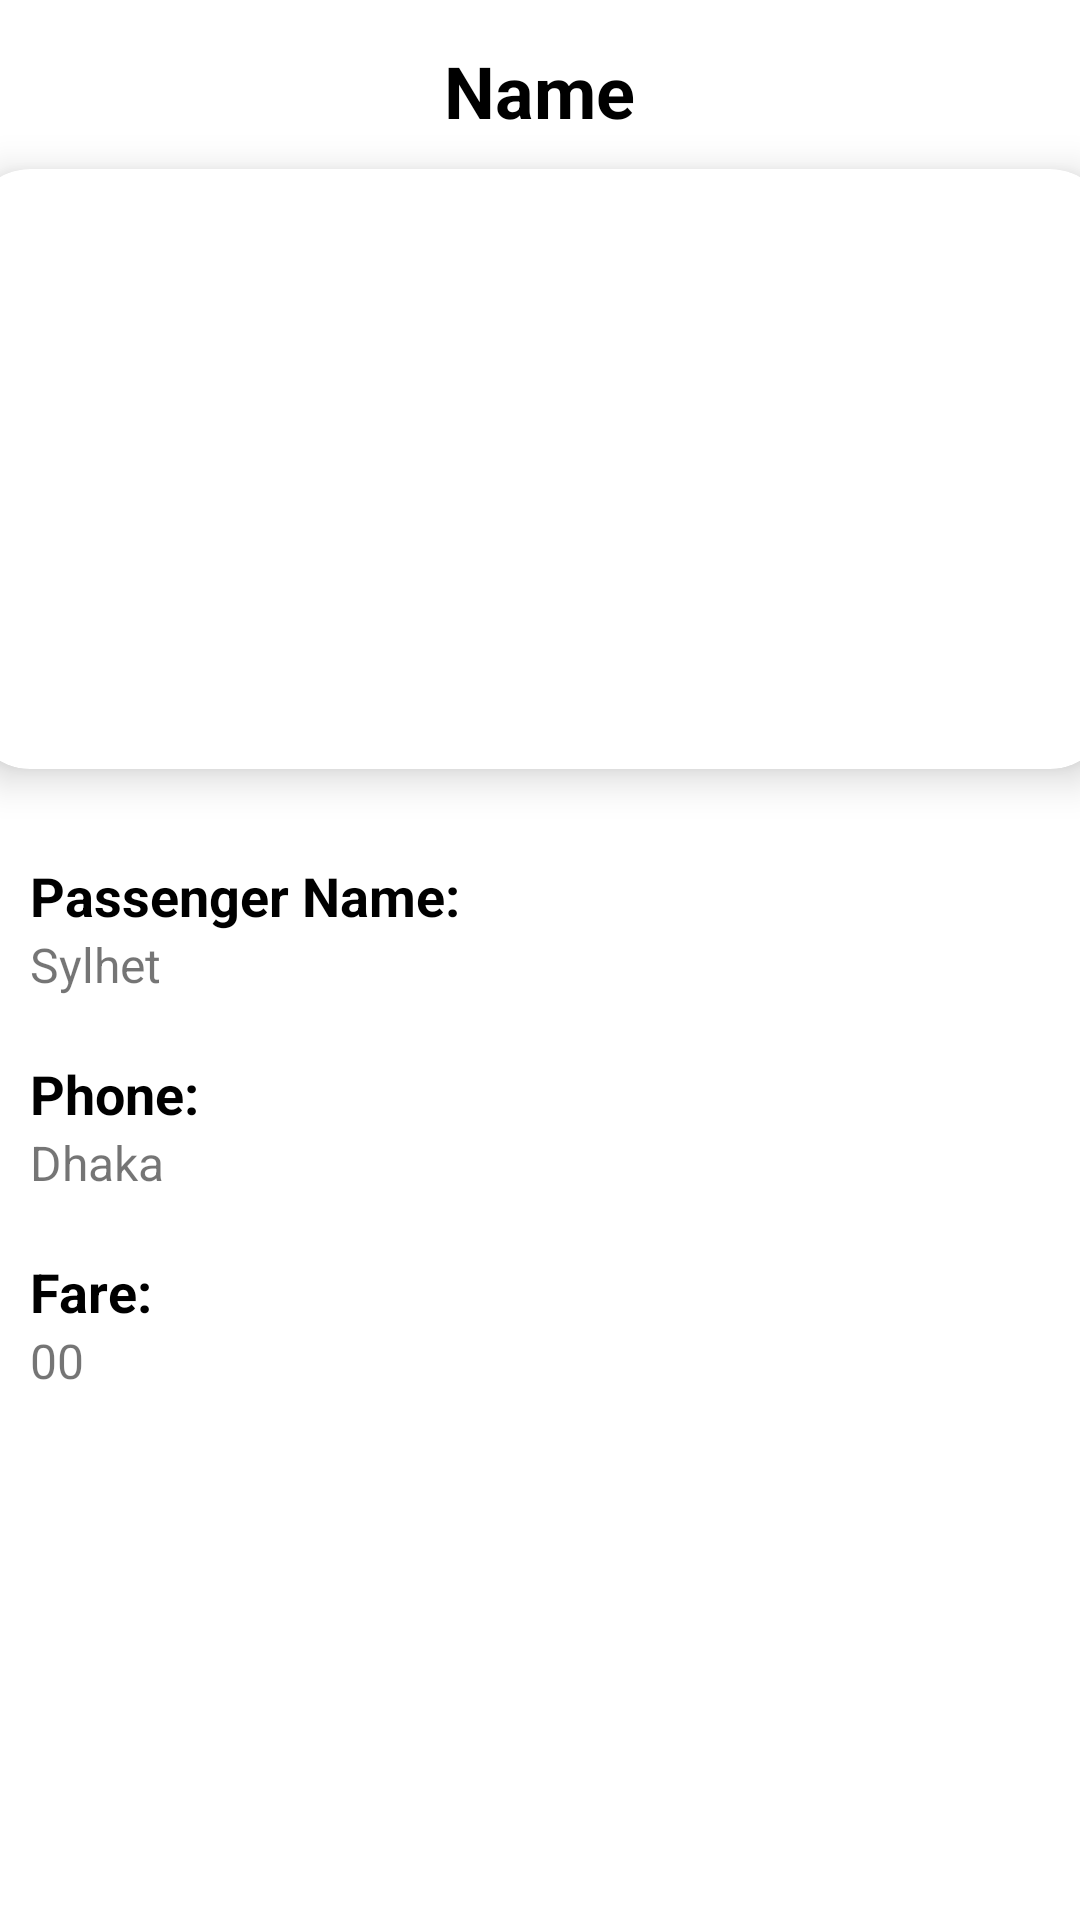

Here is an Android app screen rendered from its layout file. Give the layout XML and the strings, colors and styles it references.
<!-- AndroidManifest.xml: application theme Theme.MyApplication -->
<!-- res/layout/activity_rider_history_details.xml -->
<?xml version="1.0" encoding="utf-8"?>
<LinearLayout
    xmlns:android="http://schemas.android.com/apk/res/android"
    xmlns:app="http://schemas.android.com/apk/res-auto"
    xmlns:tools="http://schemas.android.com/tools"
    android:layout_width="match_parent"
    android:layout_height="match_parent"
    android:orientation="vertical"
    tools:context=".ui.history.RiderHistory.RiderHistoryDetailsActivity">

    <TextView
        android:layout_width="wrap_content"
        android:layout_height="wrap_content"
        android:id="@+id/detailName"
        android:layout_marginTop="14dp"
        android:text="Name"
        android:textSize="24sp"
        android:textColor="@color/black"
        android:textStyle="bold"
        android:layout_gravity="center"/>

    <androidx.cardview.widget.CardView
        android:layout_width="380dp"
        android:layout_height="200dp"
        android:id="@+id/cardImage"
        android:layout_marginTop="10dp"
        android:layout_gravity="center"
        app:cardCornerRadius="20dp"
        app:cardElevation="8dp">

        <ImageView
            android:layout_width="380dp"
            android:layout_height="200dp"
            android:id="@+id/detailImage"
            android:layout_marginTop="10dp"
            android:layout_gravity="center"
            android:src="@drawable/ic_menu_mapmode"
            android:scaleType="centerCrop"/>

    </androidx.cardview.widget.CardView>

    <TextView
        android:layout_width="wrap_content"
        android:layout_height="wrap_content"
        android:text="Passenger Name:"
        android:textColor="@color/black"
        android:textStyle="bold"
        android:layout_marginStart="10dp"
        android:layout_marginTop="30dp"
        android:textSize="18sp"/>

    <TextView

        android:layout_width="match_parent"
        android:layout_height="wrap_content"
        android:text="Sylhet"
        android:layout_marginStart="10dp"
        android:textSize="16sp"
        android:id="@+id/FromTextView"/>

    <TextView
        android:layout_width="wrap_content"
        android:layout_height="wrap_content"
        android:text="Phone:"
        android:textColor="@color/black"
        android:textStyle="bold"
        android:layout_marginStart="10dp"
        android:layout_marginTop="20dp"
        android:textSize="18sp"/>

    <TextView
        android:layout_width="match_parent"
        android:layout_height="wrap_content"
        android:text="Dhaka"
        android:layout_marginStart="10dp"
        android:textSize="16sp"
        android:id="@+id/ToTextView"/>

    <TextView
        android:layout_width="wrap_content"
        android:layout_height="wrap_content"
        android:text="Fare:"
        android:textColor="@color/black"
        android:textStyle="bold"
        android:layout_marginStart="10dp"
        android:layout_marginTop="20dp"
        android:textSize="18sp"/>

    <TextView
        android:layout_width="match_parent"
        android:layout_height="wrap_content"
        android:text="00"
        android:layout_marginStart="10dp"
        android:textSize="16sp"
        android:id="@+id/FareTextView"/>

</LinearLayout>
<!-- resources referenced by this layout -->
<resources>
  <color name="black">#000000</color>
  <style name="Theme.MyApplication" parent="Theme.MaterialComponents.Light.DarkActionBar">
          
          <item name="colorPrimary">@color/black</item>
          <item name="colorPrimaryVariant">@color/black</item>
          <item name="colorOnPrimary">@color/white</item>
          
          <item name="colorSecondary">@color/teal_200</item>
          <item name="colorSecondaryVariant">@color/teal_700</item>
          <item name="colorOnSecondary">@color/black</item>
          
          <item name="android:statusBarColor">@color/gray</item>
          
      </style>
  <color name="white">#FFFFFFFF</color>
  <color name="teal_200">#FF03DAC5</color>
  <color name="teal_700">#FF018786</color>
  <color name="gray">#808080</color>
</resources>
